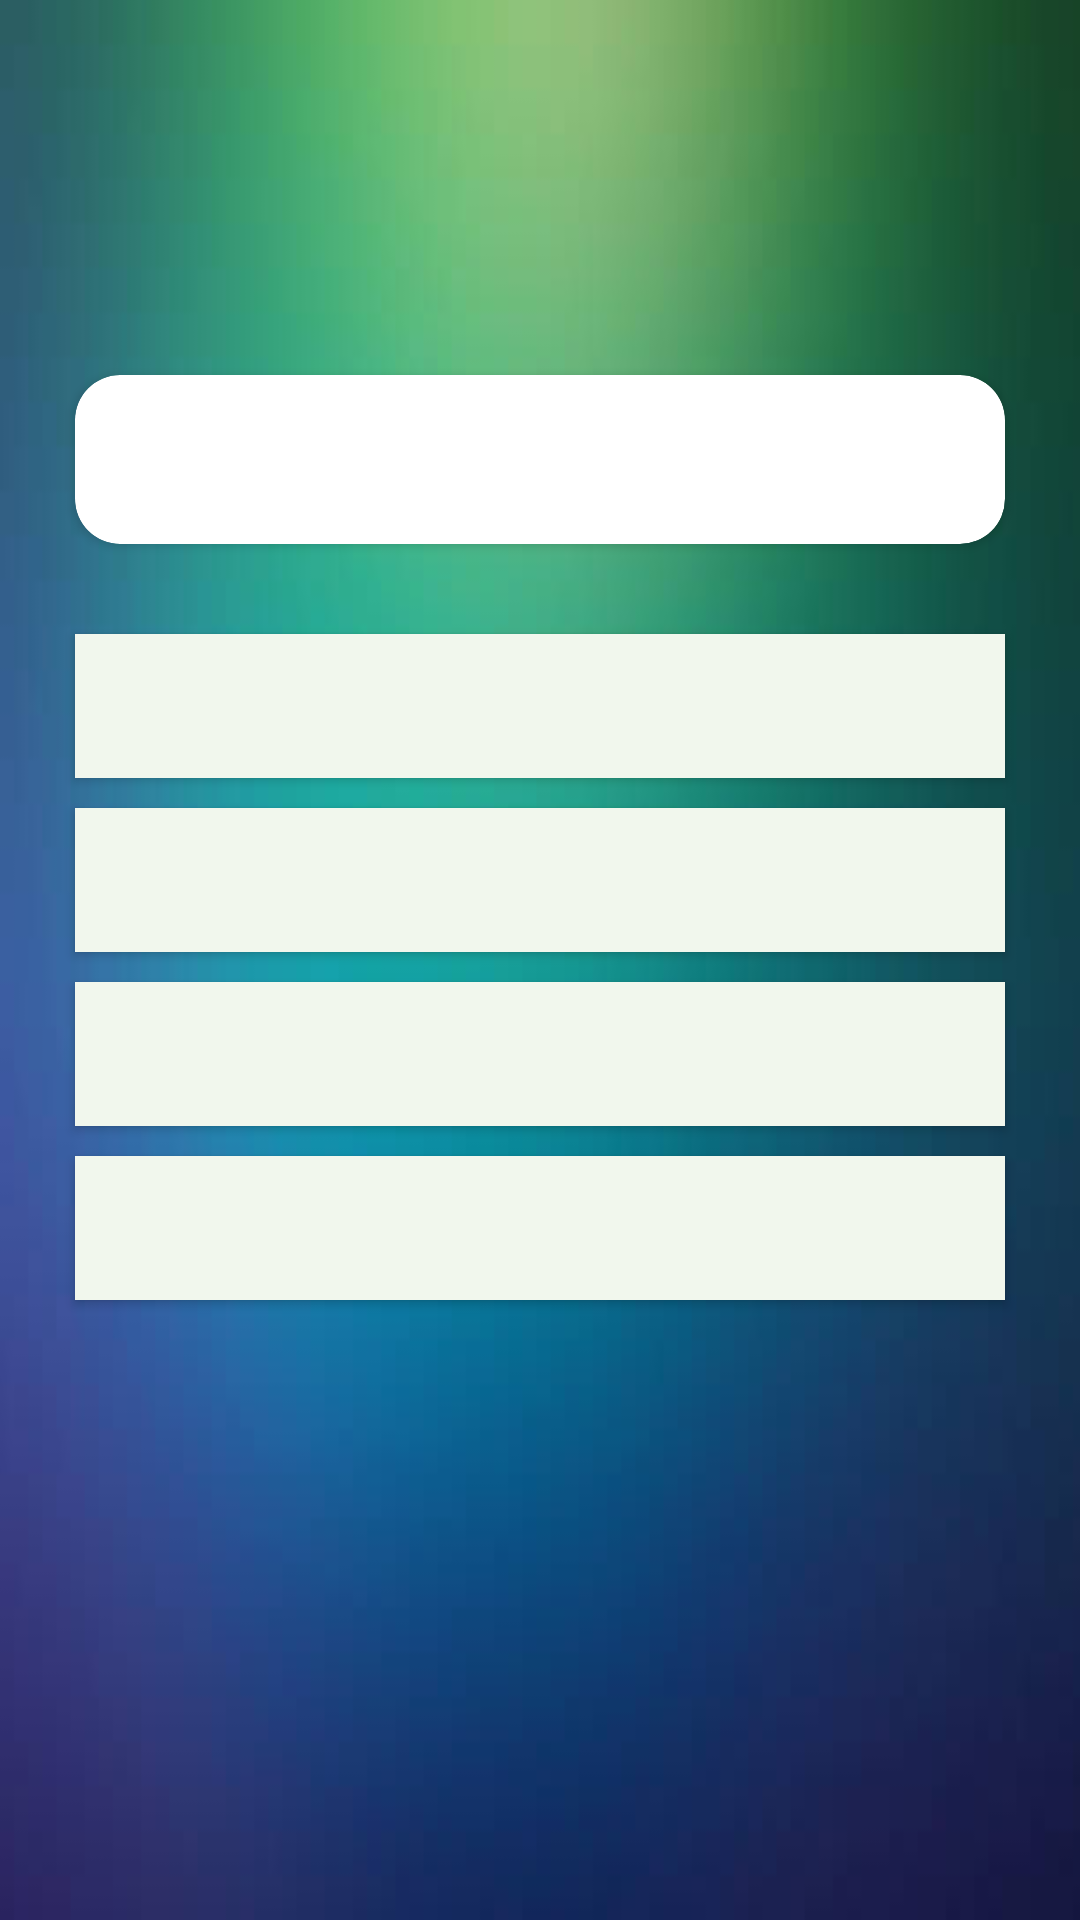

Reconstruct the res/layout file that produces this screen, plus the resources it refers to.
<!-- AndroidManifest.xml: application theme Theme.EcoQuizz -->
<!-- res/layout/play_fragment.xml -->
<?xml version="1.0" encoding="utf-8"?>
<androidx.constraintlayout.widget.ConstraintLayout xmlns:android="http://schemas.android.com/apk/res/android"
    xmlns:app="http://schemas.android.com/apk/res-auto"
    xmlns:tools="http://schemas.android.com/tools"
    android:id="@+id/frameLayout6"
    android:layout_width="match_parent"
    android:layout_height="match_parent"
    android:background="@drawable/background_1"
    tools:context=".menu_fragments.PlayFragment">

    <Button
        android:id="@+id/button_next"
        android:layout_width="0dp"
        android:layout_height="wrap_content"
        android:layout_marginHorizontal="30dp"
        android:layout_marginTop="25dp"
        android:background="@color/metalic_gold"
        android:padding="10dp"
        android:text="@string/next_question"
        android:textAppearance="@style/TextAppearance.AppCompat.Body1"
        android:textColor="@color/principal_gray"
        android:textSize="18dp"
        android:visibility="invisible"
        app:layout_constraintBottom_toBottomOf="parent"
        app:layout_constraintEnd_toEndOf="@+id/cardView3"
        app:layout_constraintHorizontal_bias="0.0"
        app:layout_constraintStart_toStartOf="@+id/cardView3"
        app:layout_constraintTop_toBottomOf="@+id/button_answer4"
        app:layout_constraintVertical_bias="0.0" />

    <androidx.cardview.widget.CardView
        android:id="@+id/cardView3"
        android:layout_width="0dp"
        android:layout_height="wrap_content"
        android:layout_marginHorizontal="25dp"
        android:layout_marginTop="15dp"
        app:cardCornerRadius="15dp"
        app:layout_constraintBottom_toBottomOf="parent"
        app:layout_constraintEnd_toEndOf="parent"
        app:layout_constraintHorizontal_bias="0.498"
        app:layout_constraintStart_toStartOf="parent"
        app:layout_constraintTop_toBottomOf="@+id/imageView3"
        app:layout_constraintVertical_bias="0.0">

        <androidx.constraintlayout.widget.ConstraintLayout
            android:layout_width="match_parent"
            android:layout_height="wrap_content"
            android:background="@android:color/transparent">

            <TextView
                android:id="@+id/textView_question"
                android:layout_width="match_parent"
                android:layout_height="match_parent"
                android:layout_marginHorizontal="12dp"
                android:layout_marginVertical="12dp"
                android:gravity="center"
                android:textAlignment="center"
                android:textColor="@color/principal_blue"
                android:textSize="24sp"
                app:layout_constraintBottom_toBottomOf="parent"
                app:layout_constraintEnd_toEndOf="parent"
                app:layout_constraintHorizontal_bias="0.5"
                app:layout_constraintStart_toStartOf="parent"
                app:layout_constraintTop_toTopOf="parent" />
        </androidx.constraintlayout.widget.ConstraintLayout>
    </androidx.cardview.widget.CardView>

    <Button
        android:id="@+id/button_answer1"
        android:layout_width="0dp"
        android:layout_height="wrap_content"
        android:layout_marginTop="30dp"
        android:background="@color/cream"
        android:padding="10dp"
        android:textAppearance="@style/TextAppearance.AppCompat.Body1"
        android:textColor="@color/principal_blue"
        android:textSize="18dp"
        app:layout_constraintBottom_toBottomOf="parent"
        app:layout_constraintEnd_toEndOf="@+id/cardView3"
        app:layout_constraintHorizontal_bias="0.0"
        app:layout_constraintStart_toStartOf="@+id/cardView3"
        app:layout_constraintTop_toBottomOf="@+id/cardView3"
        app:layout_constraintVertical_bias="0.0" />

    <Button
        android:id="@+id/button_answer2"
        android:layout_width="0dp"
        android:layout_height="wrap_content"
        android:layout_marginTop="10dp"
        android:background="@color/cream"
        android:padding="10dp"
        android:textAppearance="@style/TextAppearance.AppCompat.Body1"
        android:textColor="@color/principal_blue"
        android:textSize="18dp"
        app:layout_constraintBottom_toBottomOf="parent"
        app:layout_constraintEnd_toEndOf="@+id/cardView3"
        app:layout_constraintHorizontal_bias="0.0"
        app:layout_constraintStart_toStartOf="@+id/cardView3"
        app:layout_constraintTop_toBottomOf="@+id/button_answer1"
        app:layout_constraintVertical_bias="0.0" />

    <Button
        android:id="@+id/button_answer3"
        android:layout_width="0dp"
        android:layout_height="wrap_content"
        android:layout_marginTop="10dp"
        android:background="@color/cream"
        android:padding="10dp"
        android:textAppearance="@style/TextAppearance.AppCompat.Body1"
        android:textColor="@color/principal_blue"
        android:textSize="18dp"
        app:layout_constraintBottom_toBottomOf="parent"
        app:layout_constraintEnd_toEndOf="@+id/cardView3"
        app:layout_constraintHorizontal_bias="0.0"
        app:layout_constraintStart_toStartOf="@+id/cardView3"
        app:layout_constraintTop_toBottomOf="@+id/button_answer2"
        app:layout_constraintVertical_bias="0.0" />

    <Button
        android:id="@+id/button_answer4"
        android:layout_width="0dp"
        android:layout_height="wrap_content"
        android:layout_marginTop="10dp"
        android:background="@color/cream"
        android:padding="10dp"
        android:textAppearance="@style/TextAppearance.AppCompat.Body1"
        android:textColor="@color/principal_blue"
        android:textSize="18dp"
        app:layout_constraintBottom_toBottomOf="parent"
        app:layout_constraintEnd_toEndOf="@+id/cardView3"
        app:layout_constraintHorizontal_bias="0.0"
        app:layout_constraintStart_toStartOf="@+id/cardView3"
        app:layout_constraintTop_toBottomOf="@+id/button_answer3"
        app:layout_constraintVertical_bias="0.0" />

    <ImageView
        android:id="@+id/imageView3"
        android:layout_width="70dp"
        android:layout_height="70dp"
        android:layout_marginTop="40dp"
        android:src="@drawable/trophy"
        app:layout_constraintBottom_toBottomOf="parent"
        app:layout_constraintEnd_toEndOf="parent"
        app:layout_constraintHorizontal_bias="0.5"
        app:layout_constraintStart_toStartOf="parent"
        app:layout_constraintTop_toTopOf="parent"
        app:layout_constraintVertical_bias="0.0" />

    <TextView
        android:id="@+id/textView_play_score"
        android:layout_width="wrap_content"
        android:layout_height="wrap_content"
        android:layout_marginTop="8dp"
        android:textColor="@color/metalic_dark_gold"
        android:textSize="24sp"
        app:layout_constraintBottom_toBottomOf="@+id/imageView3"
        app:layout_constraintEnd_toEndOf="@+id/imageView3"
        app:layout_constraintStart_toStartOf="@+id/imageView3"
        app:layout_constraintTop_toTopOf="@+id/imageView3"
        app:layout_constraintVertical_bias="0.0" />

</androidx.constraintlayout.widget.ConstraintLayout>
<!-- resources referenced by this layout -->
<resources>
  <color name="cream">#F1F7ED</color>
  <color name="metalic_dark_gold">#756525</color>
  <color name="metalic_gold">#C2A83E</color>
  <color name="principal_blue">#556080</color>
  <color name="principal_gray">#303030 </color>
  <!-- drawable background_1: png bitmap (drawable, 68433 bytes) -->
  <string name="next_question">Siguiente pregunta</string>
  <style name="Theme.EcoQuizz" parent="Theme.AppCompat.DayNight.NoActionBar">
          
          <item name="colorPrimary">@color/principal_blue</item>
          <item name="colorPrimaryVariant">@color/light_green</item>
          <item name="colorOnPrimary">@color/cream</item>
          
          <item name="colorSecondary">@color/teal_200</item>
          <item name="colorSecondaryVariant">@color/teal_700</item>
          <item name="colorOnSecondary">@color/black</item>
          
          <item name="android:statusBarColor" tools:targetApi="l">?attr/colorPrimaryVariant</item>
          
      </style>
  <color name="light_green">#7CA982</color>
  <color name="teal_200">#FF03DAC5</color>
  <color name="teal_700">#FF018786</color>
  <color name="black">#FF000000</color>
</resources>
